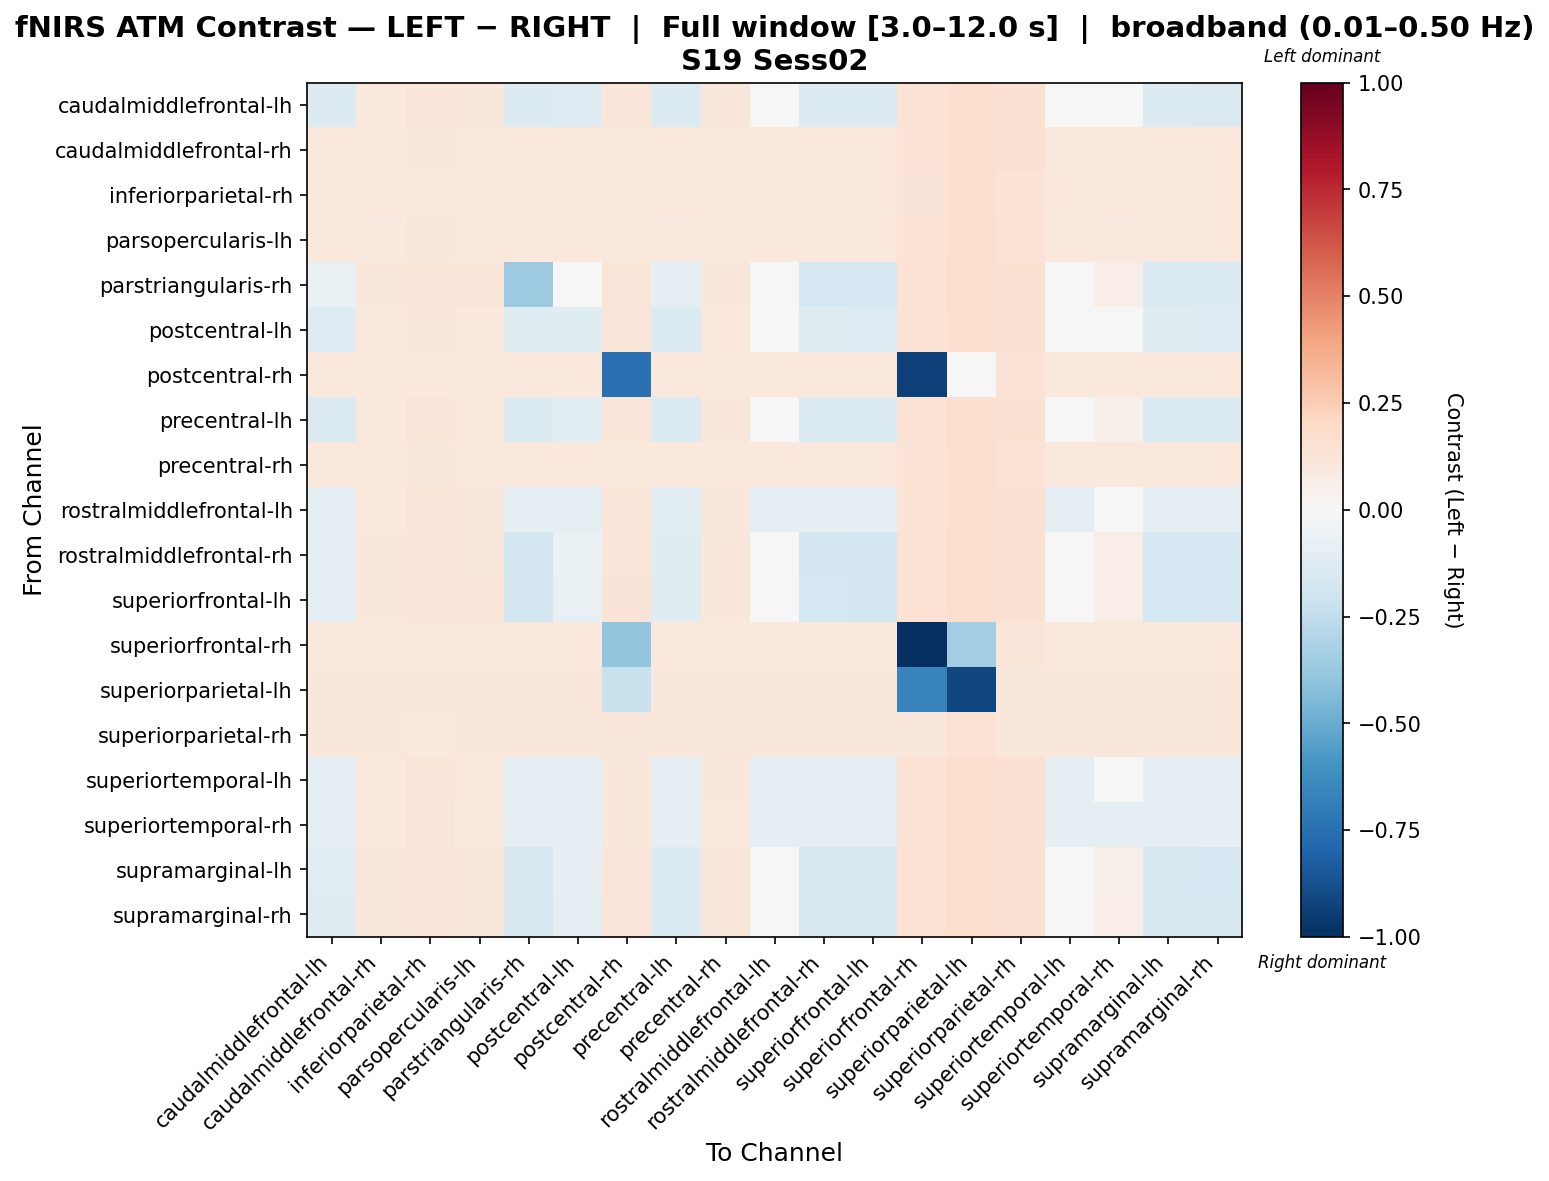

Values plotted in this chart, from the file beside it:
, caudalmiddlefrontal-lh, caudalmiddlefrontal-rh, inferiorparietal-rh, parsopercularis-lh, parstriangularis-rh, postcentral-lh, postcentral-rh, precentral-lh, precentral-rh, rostralmiddlefrontal-lh, rostralmiddlefrontal-rh, superiorfrontal-lh, superiorfrontal-rh, superiorparietal-lh, superiorparietal-rh, superiortemporal-lh, superiortemporal-rh, supramarginal-lh, supramarginal-rh
caudalmiddlefrontal-lh, -0.1334, 0.1081, 0.119, 0.1129, -0.1334, -0.1283, 0.1208, -0.1397, 0.1122, -0.0008039, -0.1334, -0.1334, 0.1401, 0.166, 0.1502, -0.00167, 0.04873, -0.1334, -0.1407
caudalmiddlefrontal-rh, 0.1035, 0.1035, 0.1147, 0.1035, 0.1035, 0.1035, 0.1077, 0.1035, 0.1023, 0.1035, 0.1035, 0.1035, 0.1387, 0.1689, 0.1499, 0.1035, 0.1035, 0.1035, 0.1035
inferiorparietal-rh, 0.1057, 0.1057, 0.1057, 0.1057, 0.1057, 0.1057, 0.1057, 0.1057, 0.1057, 0.1057, 0.1057, 0.1057, 0.1305, 0.166, 0.1404, 0.1057, 0.1057, 0.1057, 0.1057
parsopercularis-lh, 0.1059, 0.0994, 0.1122, 0.1059, 0.1059, 0.1059, 0.1093, 0.1001, 0.1039, 0.1059, 0.1059, 0.1059, 0.1356, 0.1651, 0.1466, 0.1047, 0.0994, 0.1059, 0.1047
parstriangularis-rh, -0.07274, 0.1126, 0.1224, 0.1176, -0.3607, -0.0463, 0.1248, -0.09578, 0.1164, 0.03759, -0.1753, -0.1702, 0.1421, 0.166, 0.1517, 0.03635, 0.07014, -0.1377, -0.1388
postcentral-lh, -0.1254, 0.1045, 0.1161, 0.1068, -0.1245, -0.1245, 0.1175, -0.1365, 0.1087, -0.01225, -0.1245, -0.1254, 0.1381, 0.1652, 0.1485, -0.0169, 0.03924, -0.1245, -0.1301
postcentral-rh, 0.1073, 0.1017, 0.1053, 0.1054, 0.1073, 0.1073, -0.744, 0.1036, 0.1045, 0.1073, 0.1073, 0.1073, -0.9333, -0.04959, 0.1426, 0.1045, 0.1017, 0.1073, 0.1064
precentral-lh, -0.1407, 0.1091, 0.123, 0.1062, -0.1407, -0.1167, 0.1178, -0.1407, 0.1139, 0.002817, -0.1407, -0.1407, 0.1449, 0.1719, 0.1554, 0.002817, 0.05354, -0.1407, -0.1407
precentral-rh, 0.1047, 0.1028, 0.1116, 0.1047, 0.1047, 0.1047, 0.1047, 0.1047, 0.1047, 0.1047, 0.1047, 0.1047, 0.1364, 0.1674, 0.1466, 0.1047, 0.1028, 0.1047, 0.1047
rostralmiddlefrontal-lh, -0.09681, 0.1065, 0.1178, 0.1113, -0.09681, -0.09803, 0.1195, -0.1076, 0.1107, -0.09681, -0.09681, -0.09681, 0.1394, 0.1661, 0.1497, -0.0992, -0.03413, -0.09681, -0.1011
rostralmiddlefrontal-rh, -0.09391, 0.1115, 0.1217, 0.1165, -0.1856, -0.06529, 0.1239, -0.1188, 0.1155, 0.02838, -0.1856, -0.1893, 0.1418, 0.1663, 0.1516, 0.02724, 0.06502, -0.1651, -0.166
superiorfrontal-lh, -0.09841, 0.1133, 0.1232, 0.1183, -0.1837, -0.0712, 0.1256, -0.1231, 0.1172, 0.02809, -0.1779, -0.1837, 0.1431, 0.1673, 0.1528, 0.02685, 0.0657, -0.1721, -0.1713
superiorfrontal-rh, 0.1084, 0.1084, 0.1084, 0.1084, 0.1084, 0.1084, -0.3984, 0.1084, 0.1084, 0.1084, 0.1084, 0.1084, -1.0, -0.3482, 0.1213, 0.1084, 0.1084, 0.1084, 0.1084
superiorparietal-lh, 0.1121, 0.1121, 0.1121, 0.1121, 0.1121, 0.1121, -0.224, 0.1121, 0.1121, 0.1121, 0.1121, 0.1121, -0.6596, -0.9085, 0.1111, 0.1121, 0.1121, 0.1121, 0.1121
superiorparietal-rh, 0.1102, 0.1102, 0.1089, 0.1102, 0.1102, 0.1102, 0.1102, 0.1102, 0.1102, 0.1102, 0.1102, 0.1102, 0.1148, 0.1418, 0.1102, 0.1102, 0.1102, 0.1102, 0.1102
superiortemporal-lh, -0.09784, 0.1064, 0.1183, 0.1056, -0.09784, -0.09784, 0.115, -0.1003, 0.1098, -0.09784, -0.09784, -0.09784, 0.1406, 0.1684, 0.1512, -0.09784, -0.03448, -0.09784, -0.09784
superiortemporal-rh, -0.09221, 0.1053, 0.1197, 0.1013, -0.09221, -0.09221, 0.1133, -0.09221, 0.1081, -0.09221, -0.09221, -0.09221, 0.1425, 0.1709, 0.1533, -0.09221, -0.09221, -0.09221, -0.09221
supramarginal-lh, -0.1104, 0.111, 0.1214, 0.116, -0.1637, -0.08194, 0.1236, -0.1368, 0.115, 0.02142, -0.1637, -0.1637, 0.1418, 0.1666, 0.1516, 0.02034, 0.06129, -0.1637, -0.166
supramarginal-rh, -0.1205, 0.1131, 0.1237, 0.1144, -0.163, -0.08816, 0.123, -0.1351, 0.1171, 0.01458, -0.163, -0.163, 0.1445, 0.1699, 0.1546, 0.02098, 0.06314, -0.163, -0.163
